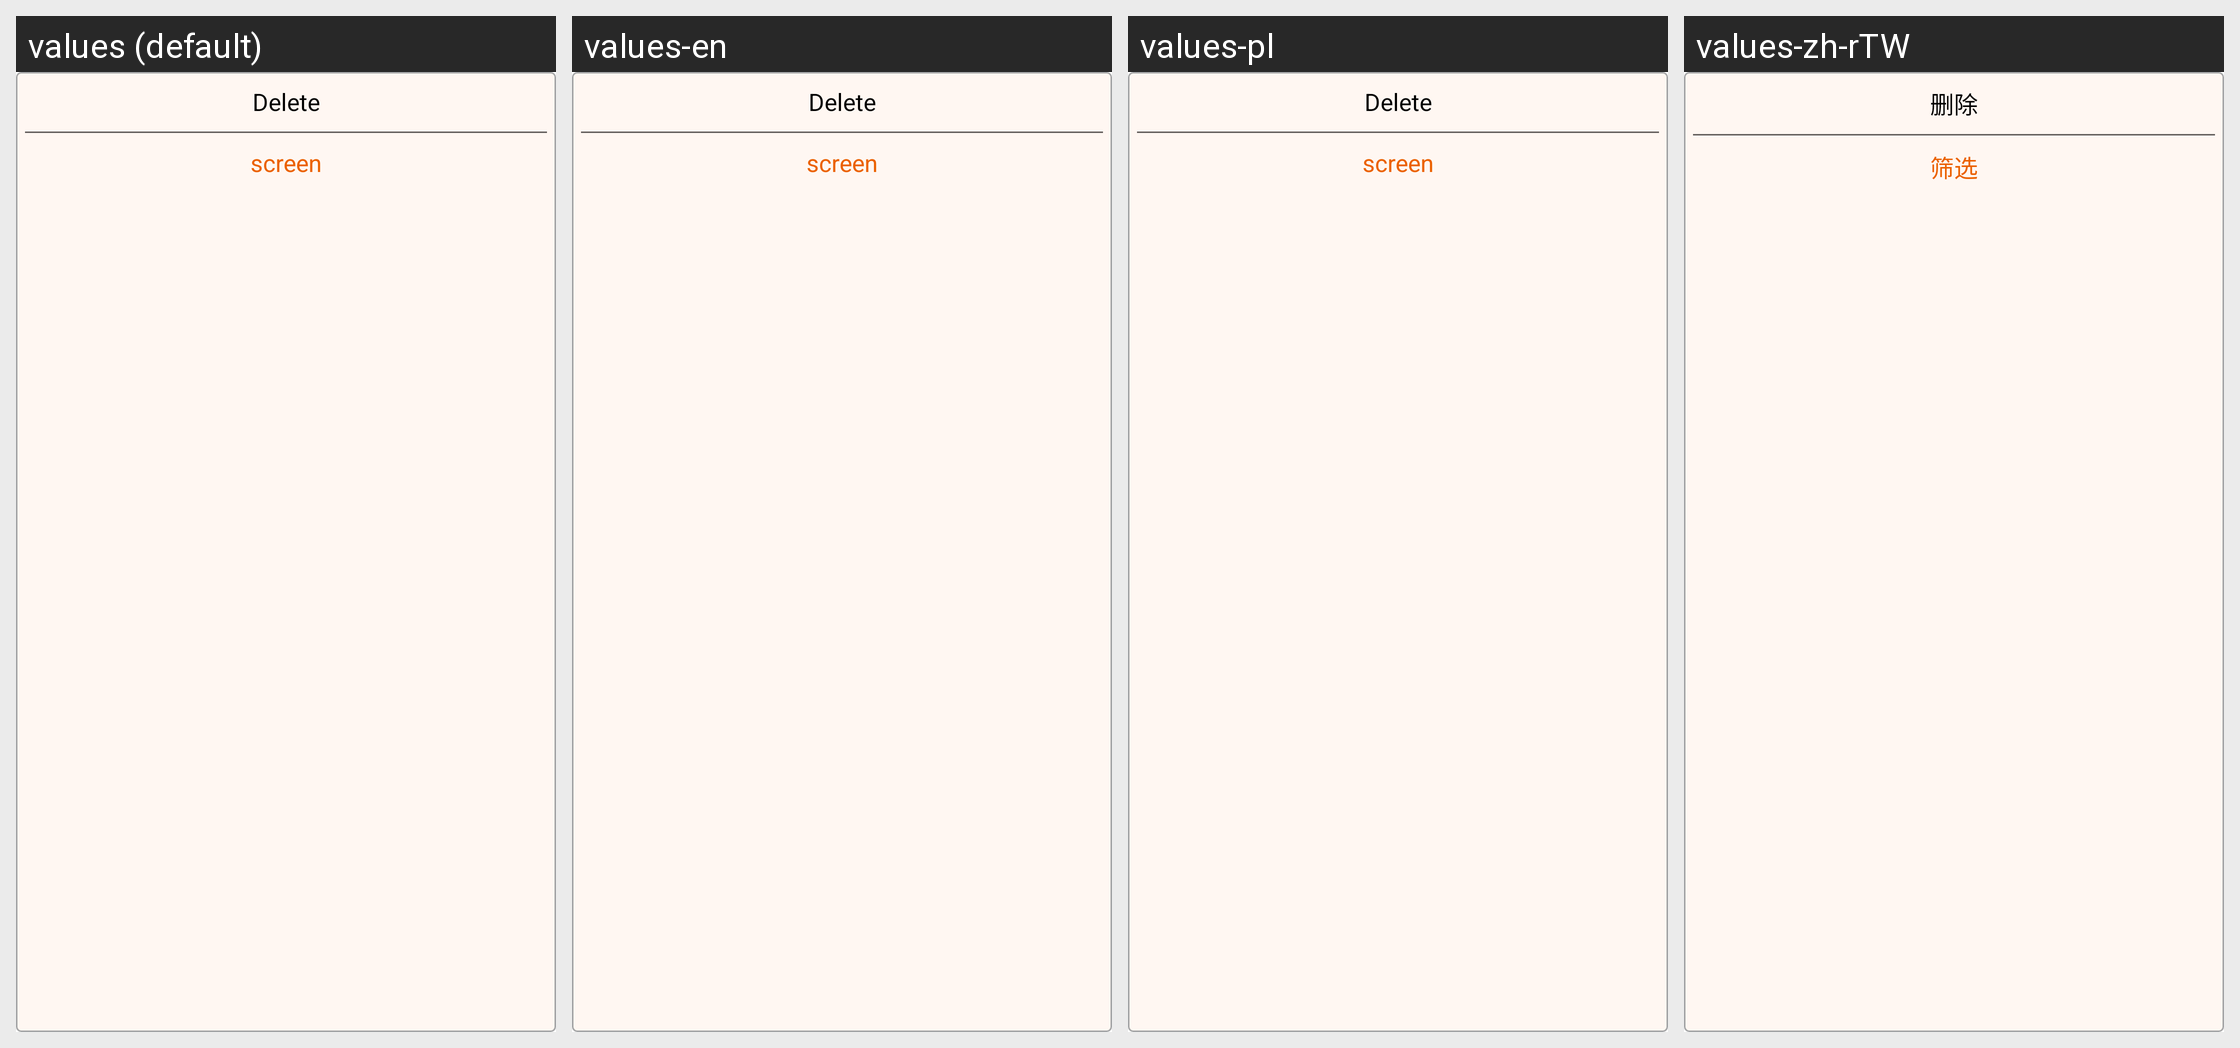

Translations of the strings shown on this Android screen, per locale in the grid:
Android screen res/layout/dialog_his_more.xml rendered under 4 locales, left to right: values (default), values-en, values-pl, values-zh-rTW. Device: Nexus 5 (rendered at 1080×1920; each locale shown at half size, 540×960, under a caption strip naming it); theme AppTheme.
Other locales in the repository, not shown: values-af, values-am, values-ar, values-as, values-az, values-be, values-bg, values-bn, values-bs, values-ca, values-cs, values-da, values-de, values-el, values-en-rGB, values-es, values-es-rUS, values-et, values-eu, values-fa, values-fi, values-fr, values-fr-rCA, values-gl, values-gu, values-hi, values-hr, values-hu, values-hy, values-in, values-is, values-it, values-iw, values-ja, values-ka, values-kk, values-km, values-kn, values-ko, values-ky, values-lo, values-lt, values-lv, values-mk, values-ml, values-mn, values-mr, values-ms, values-my, values-nb, values-ne, values-nl, values-or, values-pa, values-pt, values-pt-rBR, values-pt-rPT, values-ro, values-ru, values-si, values-sk, values-sl, values-sq, values-sr, values-sv, values-sw, values-ta, values-te, values-th, values-tl, values-tr, values-uk, values-ur, values-uz, values-vi, values-zh, values-zh-rCN, values-zh-rHK, values-zu.
Strings drawn on this screen, with the default value and each locale's value (text and hints the layout hard-codes, and strings that could not be matched under every locale, appear in the picture but are not listed):

delete
  values: Delete
  values-en: Delete  [not translated; the default value is used]
  values-pl: Delete  [not translated; the default value is used]
  values-zh-rTW: 删除  [from values-zh]

txt_screen
  values: screen
  values-en: screen  [not translated; the default value is used]
  values-pl: screen  [not translated; the default value is used]
  values-zh-rTW: 筛选  [from values-zh]
